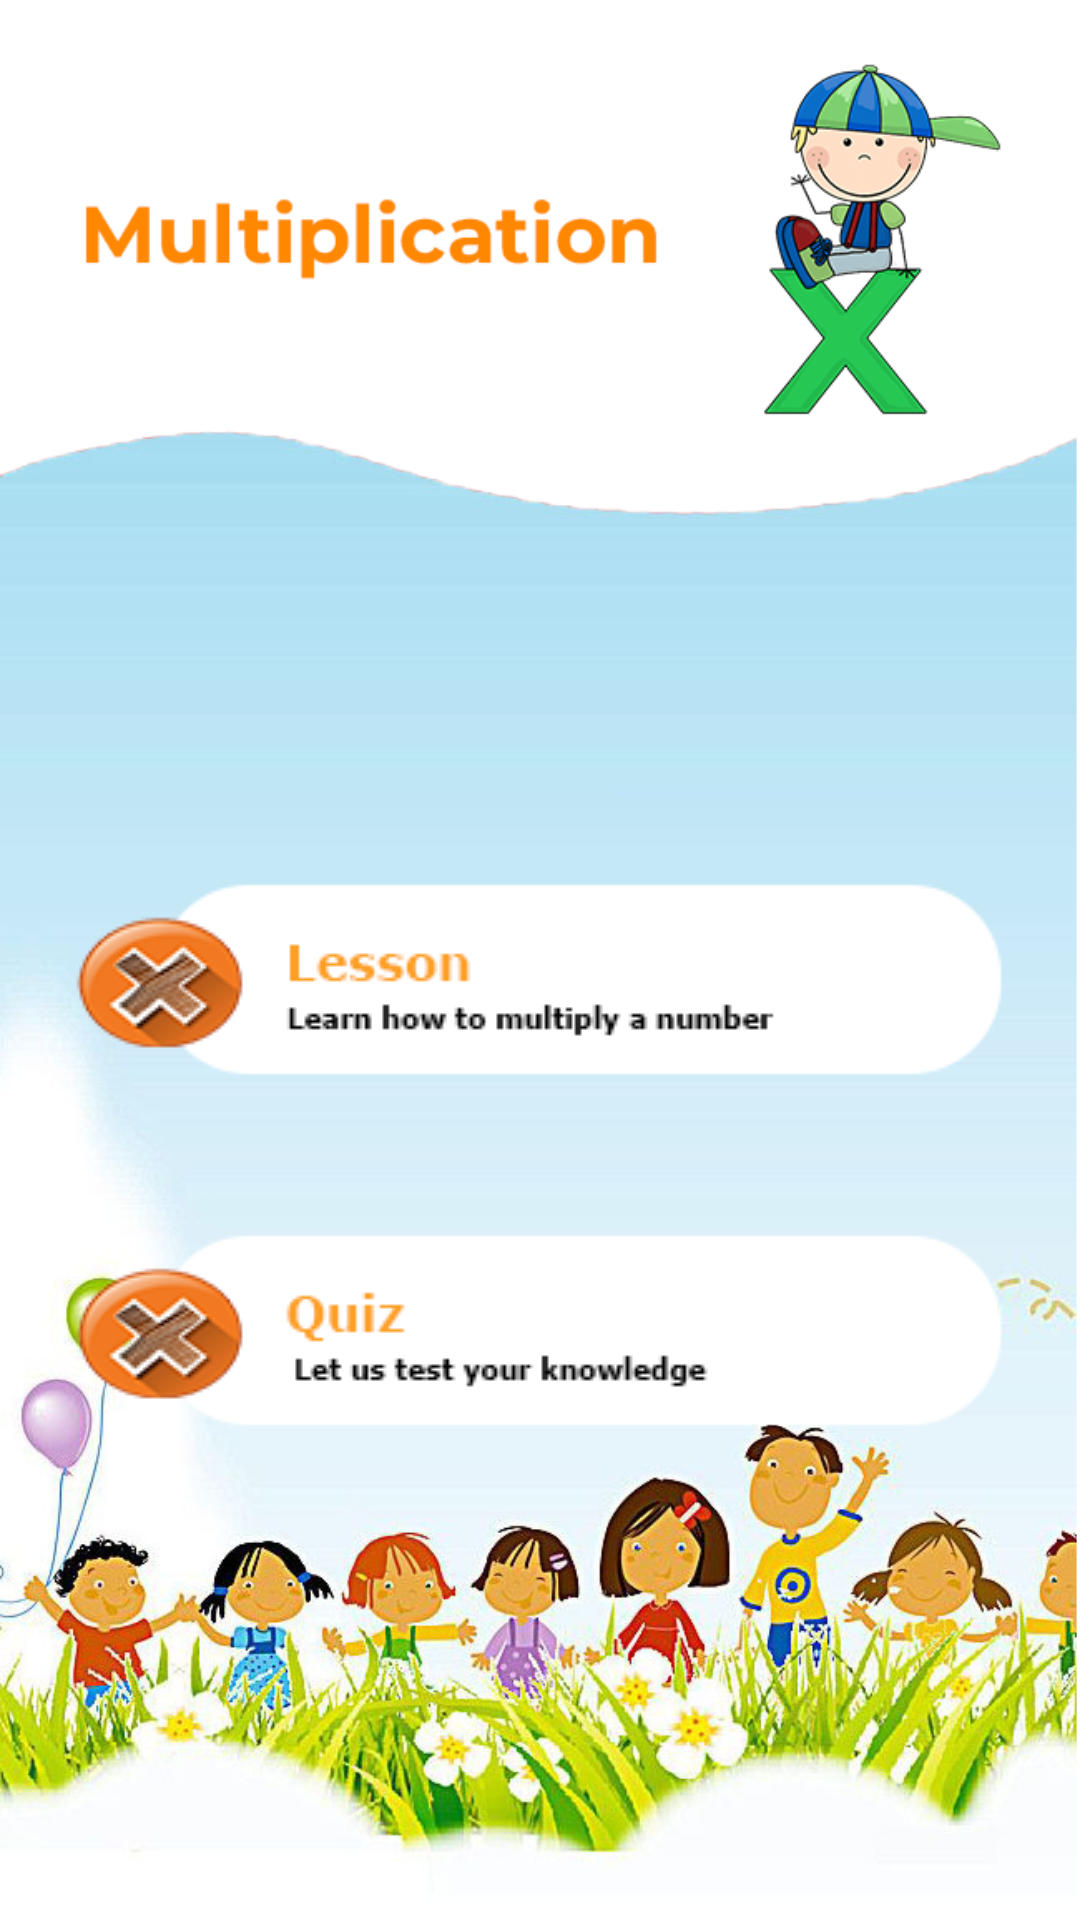

Reconstruct the res/layout file that produces this screen, plus the resources it refers to.
<!-- AndroidManifest.xml: application theme Theme.ULearning -->
<!-- res/layout/activity_multiplication.xml -->
<?xml version="1.0" encoding="utf-8"?>
<androidx.constraintlayout.widget.ConstraintLayout xmlns:android="http://schemas.android.com/apk/res/android"
    xmlns:app="http://schemas.android.com/apk/res-auto"
    xmlns:tools="http://schemas.android.com/tools"
    android:layout_width="match_parent"
    android:layout_height="match_parent"
    android:background="@drawable/multibg"
    tools:context=".Addition">

    <ImageButton
        android:onClick="onClick"
        android:id="@+id/multilessonbtn"
        android:layout_width="wrap_content"
        android:layout_height="wrap_content"
        android:layout_marginTop="290dp"
        android:background="@null"
        android:contentDescription="add"
        app:layout_constraintEnd_toEndOf="parent"
        app:layout_constraintStart_toStartOf="parent"
        app:layout_constraintTop_toTopOf="parent"
        app:srcCompat="@drawable/multilessonbtn" />

    <ImageButton
        android:onClick="onClick"
        android:id="@+id/mulquizbtn"
        android:layout_width="wrap_content"
        android:layout_height="wrap_content"
        android:layout_marginTop="44dp"
        android:background="@null"
        android:contentDescription="add"
        app:layout_constraintEnd_toEndOf="parent"
        app:layout_constraintStart_toStartOf="parent"
        app:layout_constraintTop_toBottomOf="@+id/multilessonbtn"
        app:srcCompat="@drawable/multiquizbtn" />
</androidx.constraintlayout.widget.ConstraintLayout>
<!-- resources referenced by this layout -->
<resources>
  <!-- drawable multibg: png bitmap (drawable, 354125 bytes) -->
  <!-- drawable multilessonbtn: png bitmap (drawable, 12648 bytes) -->
  <!-- drawable multiquizbtn: png bitmap (drawable, 12442 bytes) -->
  <style name="Theme.ULearning" parent="Theme.AppCompat.Light.NoActionBar">
          
          <item name="colorPrimary">@color/purple_500</item>
          <item name="colorPrimaryVariant">@color/purple_700</item>
          <item name="colorOnPrimary">@color/white</item>
          
          <item name="colorSecondary">@color/teal_200</item>
          <item name="colorSecondaryVariant">@color/teal_700</item>
          <item name="colorOnSecondary">@color/black</item>
          
          <item name="android:statusBarColor">?attr/colorPrimaryVariant</item>
          
      </style>
  <color name="purple_500">#FF6200EE</color>
  <color name="purple_700">#FF3700B3</color>
  <color name="white">#FFFFFFFF</color>
  <color name="teal_200">#FF03DAC5</color>
  <color name="teal_700">#FF018786</color>
  <color name="black">#FF000000</color>
</resources>
